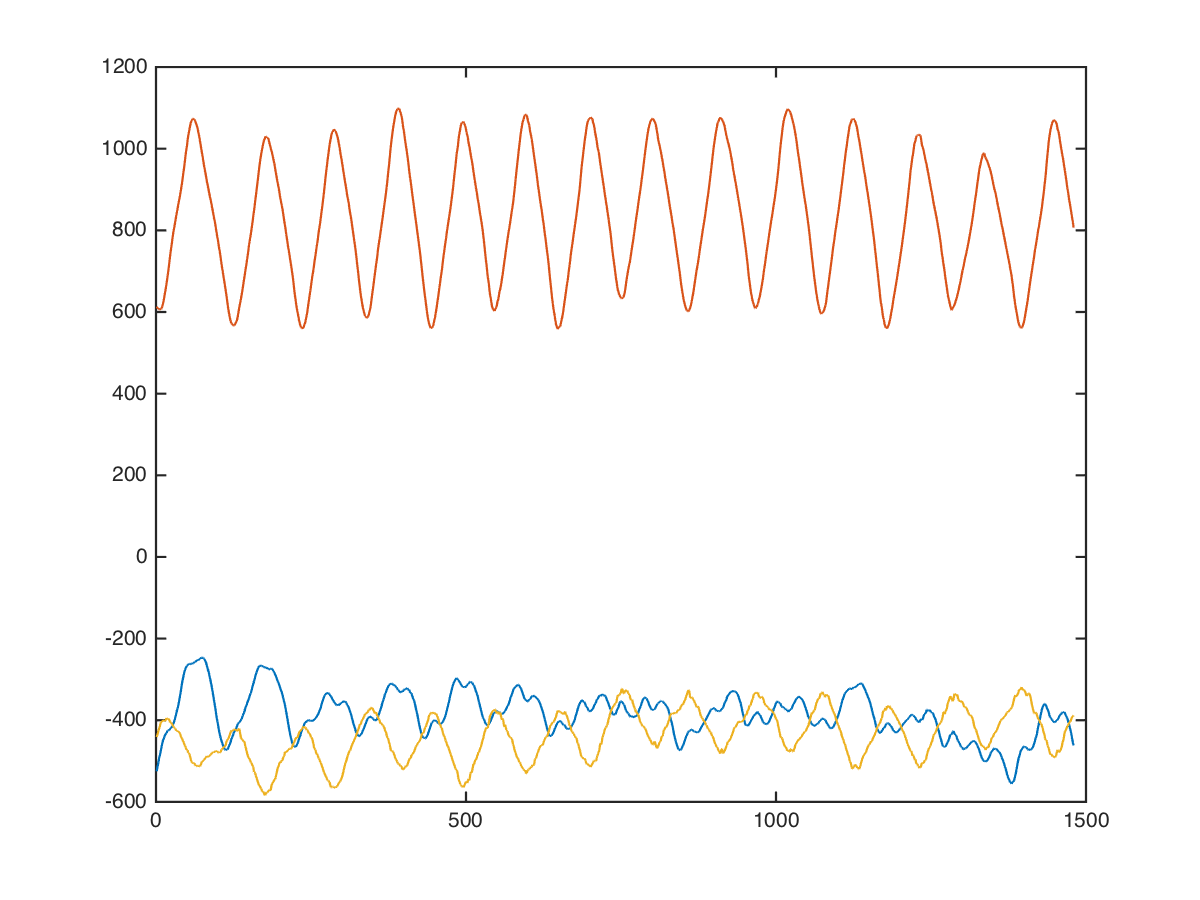

The file beside this chart, header and first rows:
back, leverage-high-row, 40, 15, -576, 528, -488
back, leverage-high-row, 40, 15, -576, 613, -457
back, leverage-high-row, 40, 15, -576, 624, -540
back, leverage-high-row, 40, 15, -613, 654, -678
back, leverage-high-row, 40, 15, -616, 692, -542
back, leverage-high-row, 40, 15, -602, 732, -492
back, leverage-high-row, 40, 15, -565, 715, -600
back, leverage-high-row, 40, 15, -635, 753, -541
back, leverage-high-row, 40, 15, -661, 713, -475
back, leverage-high-row, 40, 15, -664, 678, -451
back, leverage-high-row, 40, 15, -632, 666, -378
back, leverage-high-row, 40, 15, -581, 639, -428
back, leverage-high-row, 40, 15, -562, 638, -400
back, leverage-high-row, 40, 15, -554, 658, -443
back, leverage-high-row, 40, 15, -541, 664, -516
back, leverage-high-row, 40, 15, -542, 686, -514
back, leverage-high-row, 40, 15, -560, 674, -531
back, leverage-high-row, 40, 15, -542, 659, -465
back, leverage-high-row, 40, 15, -492, 666, -475
back, leverage-high-row, 40, 15, -492, 677, -529
back, leverage-high-row, 40, 15, -523, 623, -444
back, leverage-high-row, 40, 15, -513, 570, -408
back, leverage-high-row, 40, 15, -505, 582, -463
back, leverage-high-row, 40, 15, -521, 630, -497
back, leverage-high-row, 40, 15, -528, 660, -467
back, leverage-high-row, 40, 15, -520, 656, -456
back, leverage-high-row, 40, 15, -535, 663, -476
back, leverage-high-row, 40, 15, -564, 680, -468
back, leverage-high-row, 40, 15, -561, 701, -478
back, leverage-high-row, 40, 15, -569, 728, -513
back, leverage-high-row, 40, 15, -602, 696, -517
back, leverage-high-row, 40, 15, -610, 660, -485
back, leverage-high-row, 40, 15, -594, 671, -454
back, leverage-high-row, 40, 15, -570, 667, -452
back, leverage-high-row, 40, 15, -552, 667, -523
back, leverage-high-row, 40, 15, -578, 641, -474
back, leverage-high-row, 40, 15, -609, 666, -440
back, leverage-high-row, 40, 15, -626, 621, -474
back, leverage-high-row, 40, 15, -608, 592, -415
back, leverage-high-row, 40, 15, -619, 585, -315
back, leverage-high-row, 40, 15, -643, 557, -398
back, leverage-high-row, 40, 15, -571, 538, -364
back, leverage-high-row, 40, 15, -473, 496, -368
back, leverage-high-row, 40, 15, -434, 424, -303
back, leverage-high-row, 40, 15, -390, 467, -369
back, leverage-high-row, 40, 15, -318, 424, -216
back, leverage-high-row, 40, 15, -299, 359, -270
back, leverage-high-row, 40, 15, -246, 360, -176
back, leverage-high-row, 40, 15, -215, 460, -282
back, leverage-high-row, 40, 15, -199, 385, -320
back, leverage-high-row, 40, 15, -152, 425, -304
back, leverage-high-row, 40, 15, -184, 487, -264
back, leverage-high-row, 40, 15, -231, 558, -318
back, leverage-high-row, 40, 15, -209, 590, -274
back, leverage-high-row, 40, 15, -186, 652, -339
back, leverage-high-row, 40, 15, -242, 707, -308
back, leverage-high-row, 40, 15, -269, 712, -190
back, leverage-high-row, 40, 15, -251, 747, -337
back, leverage-high-row, 40, 15, -255, 827, -428
back, leverage-high-row, 40, 15, -283, 880, -400
back, leverage-high-row, 40, 15, -314, 940, -346
... 1,469 more rows
